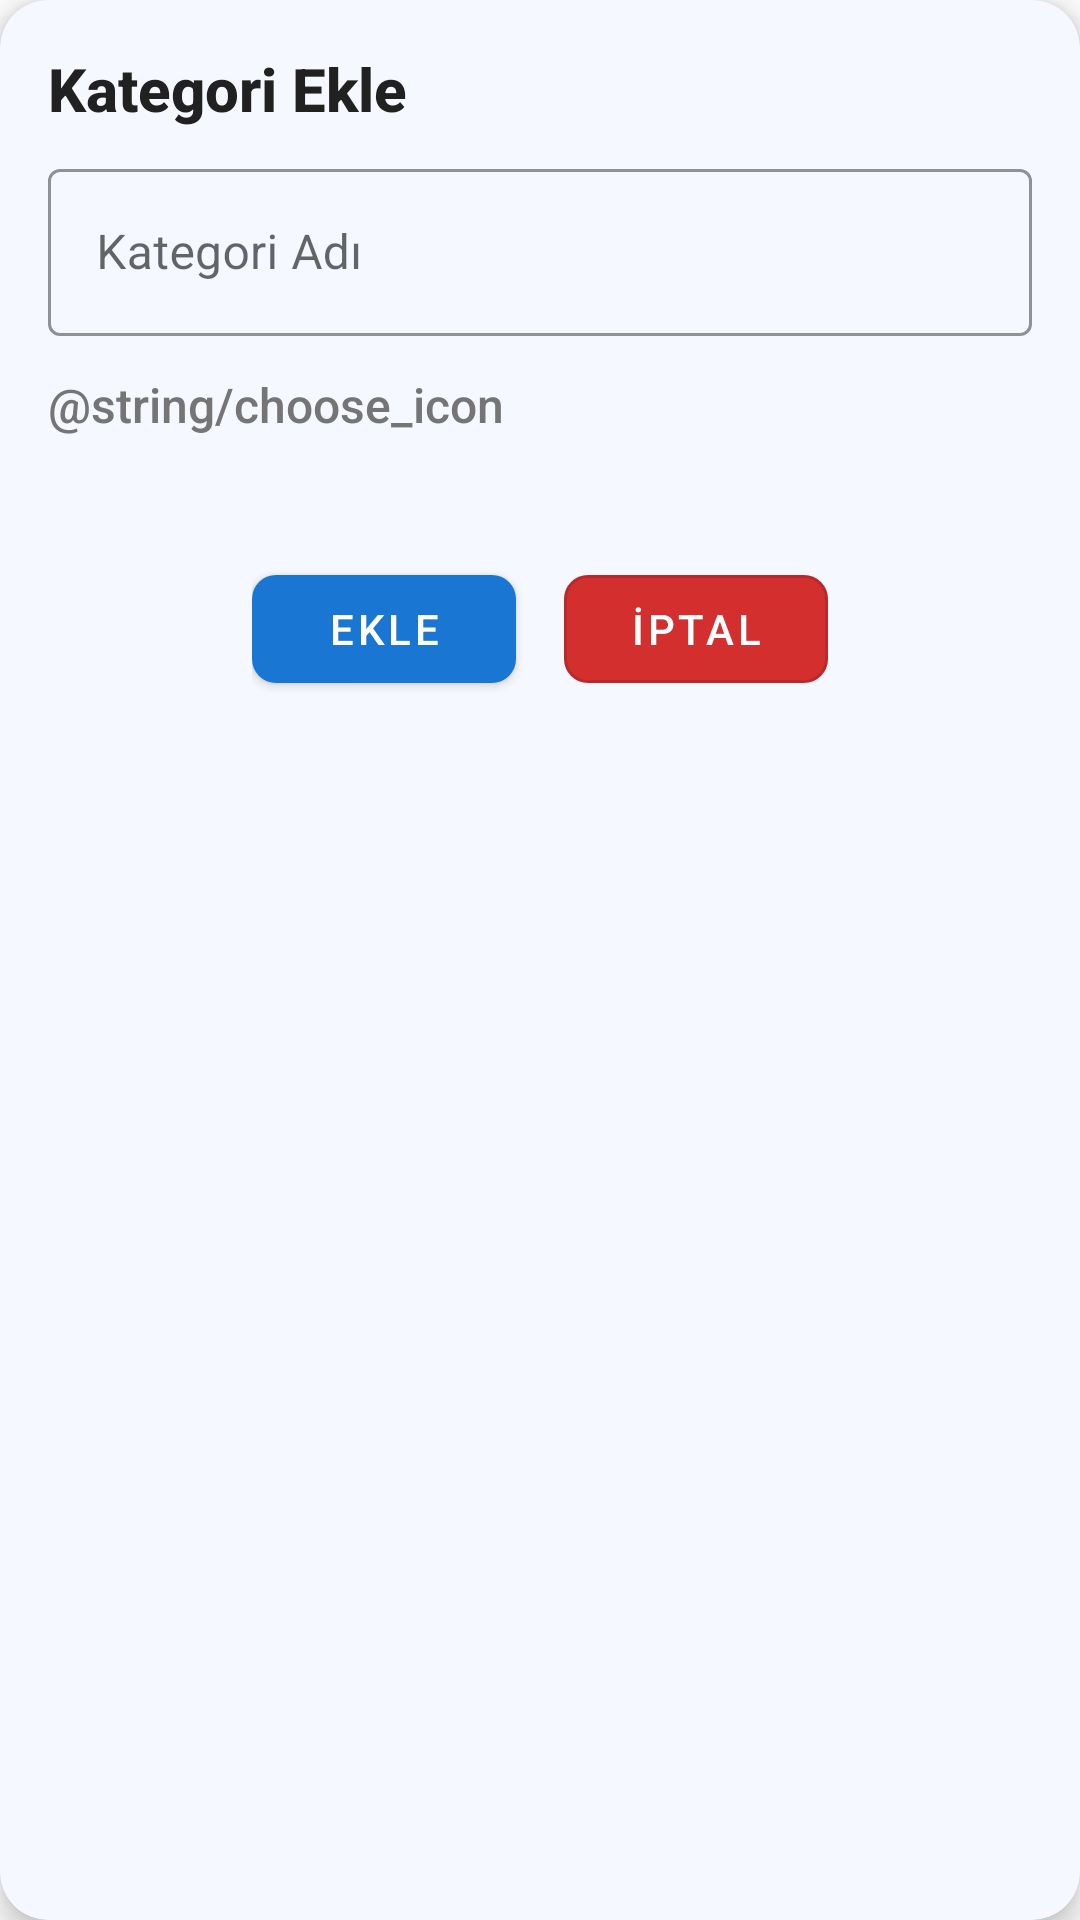

This screen was rendered from an Android layout file. Write that file and the resources it references.
<!-- AndroidManifest.xml: application theme Theme.PasswordManager.Blue -->
<!-- res/layout/dialog_add_category.xml -->
<?xml version="1.0" encoding="utf-8"?>
<com.google.android.material.card.MaterialCardView
    xmlns:android="http://schemas.android.com/apk/res/android"
    xmlns:app="http://schemas.android.com/apk/res-auto"
    android:layout_width="wrap_content"
    android:layout_height="wrap_content"
    android:layout_gravity="center"
    android:maxWidth="300dp"
    app:cardBackgroundColor="?attr/cardBackgroundColor"
    app:cardCornerRadius="16dp"
    app:cardElevation="6dp"
    android:layout_marginHorizontal="24dp"
    android:layout_marginVertical="16dp">

    <androidx.constraintlayout.widget.ConstraintLayout
        android:layout_width="match_parent"
        android:layout_height="wrap_content"
        android:padding="16dp">

        
        <TextView
            android:id="@+id/titleText"
            android:layout_width="wrap_content"
            android:layout_height="wrap_content"
            android:text="@string/add_category"
            android:textSize="20sp"
            android:textColor="?attr/android:textColorPrimary"
            android:textStyle="bold"
            android:fontFamily="sans-serif-medium"
            app:layout_constraintTop_toTopOf="parent"
            app:layout_constraintStart_toStartOf="parent"
            android:layout_marginBottom="12dp"/>

        
        <com.google.android.material.textfield.TextInputLayout
            android:id="@+id/tilCategoryName"
            android:layout_width="0dp"
            android:layout_height="wrap_content"
            android:hint="@string/category_name"
            app:hintTextColor="?attr/android:textColorSecondary"
            app:boxStrokeColor="?attr/colorAccent"
            app:boxBackgroundColor="?attr/cardBackgroundColor"
            app:layout_constraintTop_toBottomOf="@id/titleText"
            app:layout_constraintStart_toStartOf="parent"
            app:layout_constraintEnd_toEndOf="parent"
            android:layout_marginTop="8dp"
            style="@style/Widget.MaterialComponents.TextInputLayout.OutlinedBox">

            <com.google.android.material.textfield.TextInputEditText
                android:id="@+id/etCategoryName"
                android:layout_width="match_parent"
                android:layout_height="wrap_content"
                android:textColor="?attr/android:textColorPrimary"
                android:textSize="16sp"/>

        </com.google.android.material.textfield.TextInputLayout>

        
        <ImageView
            android:id="@+id/selectedIconPreview"
            android:layout_width="40dp"
            android:layout_height="40dp"
            android:contentDescription="@string/selected_icon"
            android:visibility="gone"
            app:tint="?attr/android:textColorPrimary"
            app:layout_constraintTop_toBottomOf="@id/tilCategoryName"
            app:layout_constraintEnd_toEndOf="parent"
            android:layout_marginTop="12dp"
            android:layout_marginEnd="8dp"/>

        
        <TextView
            android:id="@+id/iconSelectionTitle"
            android:layout_width="wrap_content"
            android:layout_height="wrap_content"
            android:text="@string/choose_icon"
            android:textSize="16sp"
            android:textColor="?attr/android:textColorSecondary"
            android:fontFamily="sans-serif-medium"
            app:layout_constraintTop_toBottomOf="@id/selectedIconPreview"
            app:layout_constraintStart_toStartOf="parent"
            android:layout_marginTop="12dp"
            android:layout_marginBottom="8dp"/>

        
        <androidx.recyclerview.widget.RecyclerView
            android:id="@+id/rvIconPalette"
            android:layout_width="0dp"
            android:layout_height="wrap_content"
            app:layout_constraintTop_toBottomOf="@id/iconSelectionTitle"
            app:layout_constraintStart_toStartOf="parent"
            app:layout_constraintEnd_toEndOf="parent"
            android:layout_marginTop="8dp"
            android:overScrollMode="never"
            android:padding="8dp"/>

        <LinearLayout
            android:id="@+id/buttonContainer"
            android:layout_width="wrap_content"
            android:layout_height="wrap_content"
            android:orientation="horizontal"
            app:layout_constraintTop_toBottomOf="@id/rvIconPalette"
            app:layout_constraintStart_toStartOf="parent"
            app:layout_constraintEnd_toEndOf="parent"
            android:layout_marginTop="16dp">

            
            <com.google.android.material.button.MaterialButton
                android:id="@+id/btnSave"
                android:layout_width="wrap_content"
                android:layout_height="wrap_content"
                android:text="@string/add"
                android:textColor="@color/white"
                android:textSize="14sp"
                app:backgroundTint="?attr/colorAccent"
                app:cornerRadius="8dp"
                android:paddingHorizontal="12dp"
                android:paddingVertical="8dp"
                android:layout_marginEnd="8dp"
                style="@style/Widget.MaterialComponents.Button"/>

            
            <com.google.android.material.button.MaterialButton
                android:id="@+id/btnCancel"
                android:layout_width="wrap_content"
                android:layout_height="wrap_content"
                android:text="@string/cancel"
                android:textColor="@color/white"
                app:backgroundTint="@color/error_red"
                app:cornerRadius="8dp"
                android:paddingHorizontal="12dp"
                android:paddingVertical="8dp"
                android:layout_marginStart="8dp"
                style="@style/Widget.MaterialComponents.Button.OutlinedButton"/>

        </LinearLayout>

    </androidx.constraintlayout.widget.ConstraintLayout>
</com.google.android.material.card.MaterialCardView>
<!-- resources referenced by this layout -->
<resources>
  <color name="error_red">#D32F2F</color>
  <color name="white">#FFFFFFFF</color>
  <string name="add">Ekle</string>
  <string name="add_category">Kategori Ekle</string>
  <string name="cancel">İptal</string>
  <string name="category_name">Kategori Adı</string>
  <string name="choose_icon">Choose Icon</string>
  <string name="selected_icon">null</string>
  <style name="Theme.PasswordManager.Blue" parent="Theme.MaterialComponents.Light.NoActionBar">
          <item name="colorPrimary">@color/accent_blue</item>
          <item name="colorPrimaryDark">@color/accent_blue</item>
          <item name="colorAccent">@color/accent_blue</item>z
          <item name="background">@color/background_light_blue</item>
          <item name="android:textColorPrimary">@color/text_primary_blue</item>
          <item name="android:textColorSecondary">@color/text_secondary_blue</item>
          <item name="cardBackgroundColor">@color/card_background_blue</item>
      </style>
  <color name="accent_blue">#1976D2</color>
  <color name="background_light_blue">#E3F2FD</color>
  <color name="text_primary_blue">#212121</color>
  <color name="text_secondary_blue">#757575</color>
  <color name="card_background_blue">#F5F9FF</color>
</resources>
